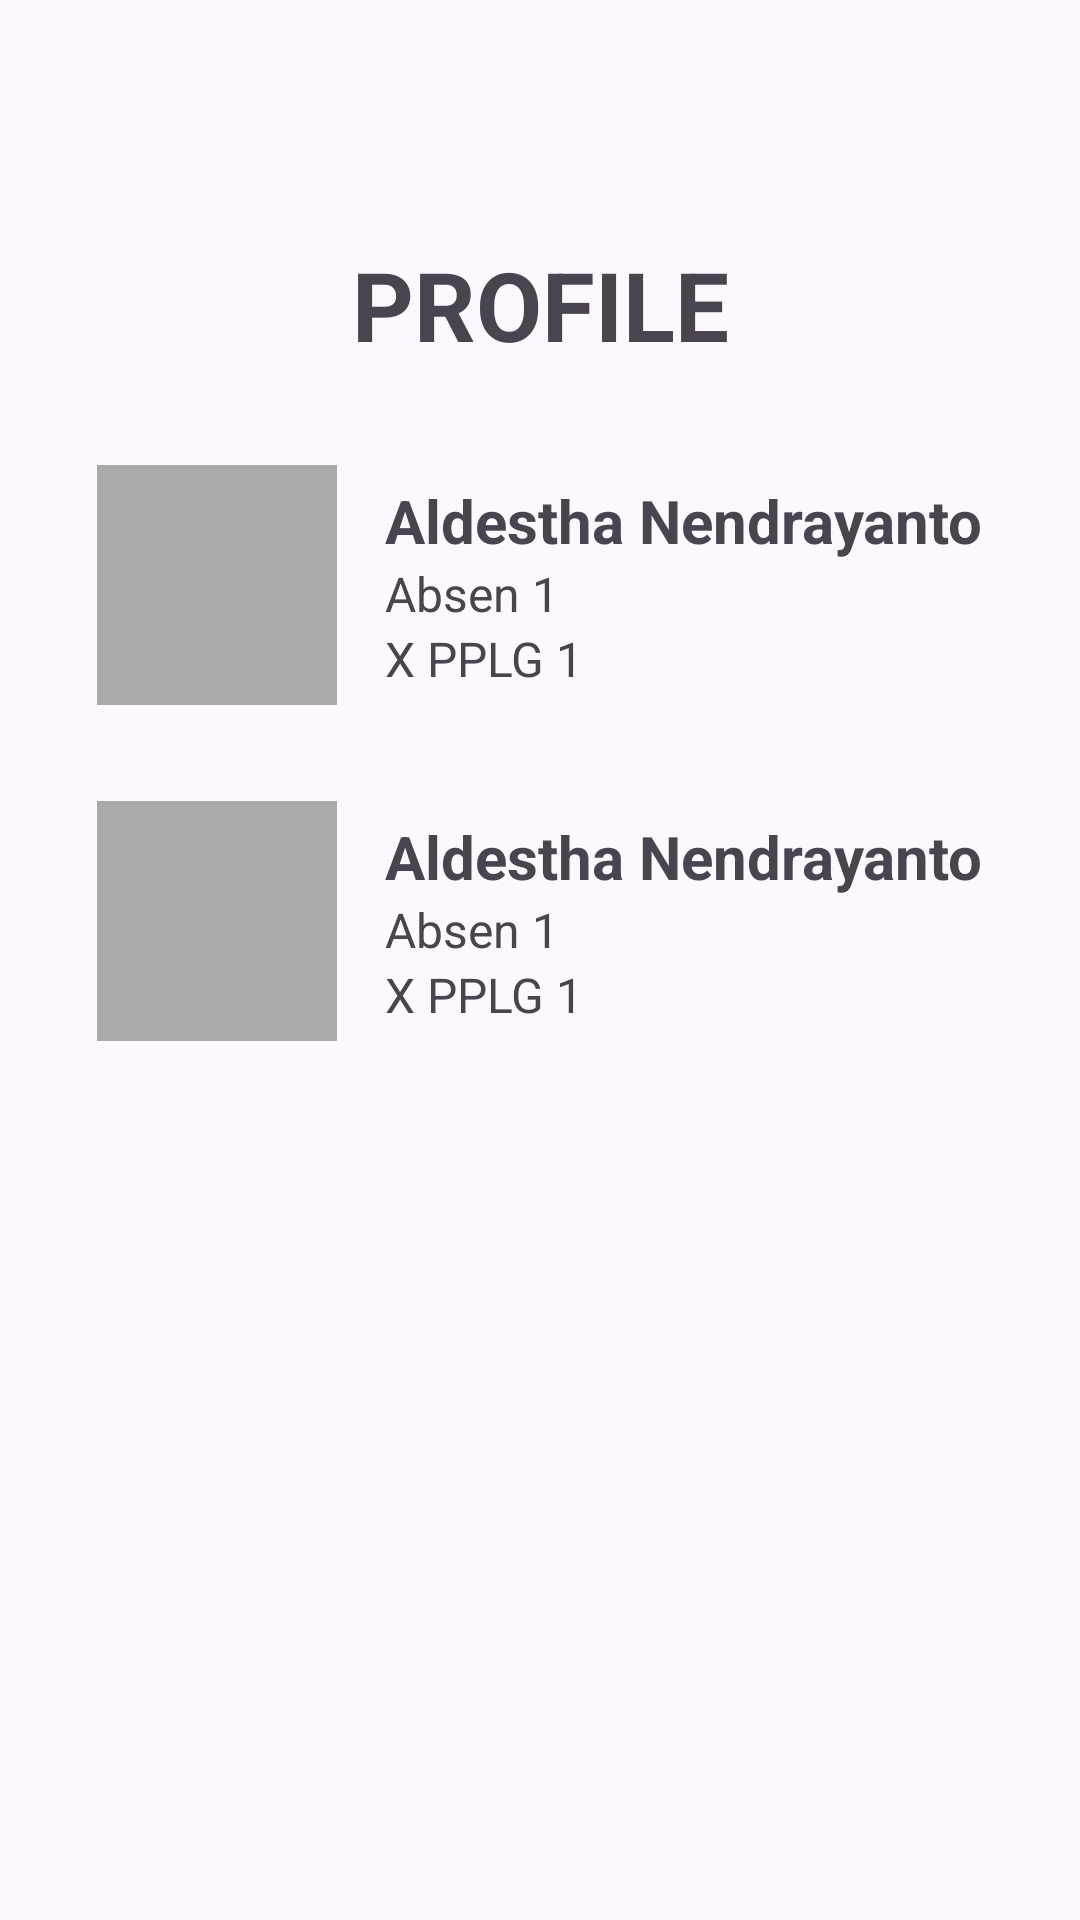

Write the Android layout XML for this screen, with the resource values it uses.
<!-- AndroidManifest.xml: application theme Theme.PAS_genap_1_37 -->
<!-- res/layout/fragment_profile.xml -->
<androidx.constraintlayout.widget.ConstraintLayout xmlns:android="http://schemas.android.com/apk/res/android"
    xmlns:app="http://schemas.android.com/apk/res-auto"
    xmlns:tools="http://schemas.android.com/tools"
    android:layout_width="match_parent"
    android:layout_height="match_parent"
    android:padding="16dp"
    tools:context=".ProfileFragment">

    <TextView
        android:id="@+id/tv_profile_title"
        android:layout_width="wrap_content"
        android:layout_height="wrap_content"
        android:text="PROFILE"
        android:textSize="32sp"
        android:textStyle="bold"
        android:layout_marginTop="64dp"
        app:layout_constraintTop_toTopOf="parent"
        app:layout_constraintStart_toStartOf="parent"
        app:layout_constraintEnd_toEndOf="parent" />

    <androidx.constraintlayout.widget.ConstraintLayout
        android:id="@+id/cl_profile_entry_1"
        android:layout_width="wrap_content"
        android:layout_height="wrap_content"
        android:layout_marginTop="32dp"
        app:layout_constraintTop_toBottomOf="@+id/tv_profile_title"
        app:layout_constraintStart_toStartOf="parent"
        app:layout_constraintEnd_toEndOf="parent">

        <ImageView
            android:id="@+id/iv_profile_pic_1"
            android:layout_width="80dp"
            android:layout_height="80dp"
            android:scaleType="centerCrop"
            android:background="@android:color/darker_gray"
            tools:src="@drawable/Aldestha"
            app:layout_constraintTop_toTopOf="parent"
            app:layout_constraintStart_toStartOf="parent"
            app:layout_constraintBottom_toBottomOf="parent"
            android:contentDescription="Profile Picture 1" />

        <TextView
            android:id="@+id/tv_name_1"
            android:layout_width="wrap_content"
            android:layout_height="wrap_content"
            android:text="Aldestha Nendrayanto"
            android:textSize="20sp"
            android:textStyle="bold"
            android:layout_marginStart="16dp"
            app:layout_constraintTop_toTopOf="@+id/iv_profile_pic_1"
            app:layout_constraintStart_toEndOf="@+id/iv_profile_pic_1"
            app:layout_constraintBottom_toTopOf="@+id/tv_absen_1"
            app:layout_constraintVertical_chainStyle="packed" />

        <TextView
            android:id="@+id/tv_absen_1"
            android:layout_width="wrap_content"
            android:layout_height="wrap_content"
            android:text="Absen 1"
            android:textSize="16sp"
            android:layout_marginStart="16dp"
            app:layout_constraintTop_toBottomOf="@+id/tv_name_1"
            app:layout_constraintStart_toEndOf="@+id/iv_profile_pic_1"
            app:layout_constraintBottom_toTopOf="@+id/tv_class_1" />

        <TextView
            android:id="@+id/tv_class_1"
            android:layout_width="wrap_content"
            android:layout_height="wrap_content"
            android:text="X PPLG 1"
            android:textSize="16sp"
            android:layout_marginStart="16dp"
            app:layout_constraintTop_toBottomOf="@+id/tv_absen_1"
            app:layout_constraintStart_toEndOf="@+id/iv_profile_pic_1"
            app:layout_constraintBottom_toBottomOf="@+id/iv_profile_pic_1" />

    </androidx.constraintlayout.widget.ConstraintLayout>

    <androidx.constraintlayout.widget.ConstraintLayout
        android:id="@+id/cl_profile_entry_2"
        android:layout_width="wrap_content"
        android:layout_height="wrap_content"
        android:layout_marginTop="32dp"
        app:layout_constraintTop_toBottomOf="@+id/cl_profile_entry_1"
        app:layout_constraintStart_toStartOf="parent"
        app:layout_constraintEnd_toEndOf="parent">

        <ImageView
            android:id="@+id/iv_profile_pic_2"
            android:layout_width="80dp"
            android:layout_height="80dp"
            android:scaleType="centerCrop"
            android:background="@android:color/darker_gray"
            tools:src="@drawable/Zul"
            app:layout_constraintTop_toTopOf="parent"
            app:layout_constraintStart_toStartOf="parent"
            app:layout_constraintBottom_toBottomOf="parent"
            android:contentDescription="Profile Picture 2" />

        <TextView
            android:id="@+id/tv_name_2"
            android:layout_width="wrap_content"
            android:layout_height="wrap_content"
            android:text="Aldestha Nendrayanto"
            android:textSize="20sp"
            android:textStyle="bold"
            android:layout_marginStart="16dp"
            app:layout_constraintTop_toTopOf="@+id/iv_profile_pic_2"
            app:layout_constraintStart_toEndOf="@+id/iv_profile_pic_2"
            app:layout_constraintBottom_toTopOf="@+id/tv_absen_2"
            app:layout_constraintVertical_chainStyle="packed" />

        <TextView
            android:id="@+id/tv_absen_2"
            android:layout_width="wrap_content"
            android:layout_height="wrap_content"
            android:text="Absen 1"
            android:textSize="16sp"
            android:layout_marginStart="16dp"
            app:layout_constraintTop_toBottomOf="@+id/tv_name_2"
            app:layout_constraintStart_toEndOf="@+id/iv_profile_pic_2"
            app:layout_constraintBottom_toTopOf="@+id/tv_class_2" />

        <TextView
            android:id="@+id/tv_class_2"
            android:layout_width="wrap_content"
            android:layout_height="wrap_content"
            android:text="X PPLG 1"
            android:textSize="16sp"
            android:layout_marginStart="16dp"
            app:layout_constraintTop_toBottomOf="@+id/tv_absen_2"
            app:layout_constraintStart_toEndOf="@+id/iv_profile_pic_2"
            app:layout_constraintBottom_toBottomOf="@+id/iv_profile_pic_2" />

    </androidx.constraintlayout.widget.ConstraintLayout>

</androidx.constraintlayout.widget.ConstraintLayout>
<!-- resources referenced by this layout -->
<resources>
  <!-- drawable Aldestha: png bitmap (drawable, 413754 bytes) -->
  <!-- drawable Zul: jpg bitmap (drawable, 126419 bytes) -->
  <style name="Theme.PAS_genap_1_37" parent="Base.Theme.PAS_genap_1_37" />
  <style name="Base.Theme.PAS_genap_1_37" parent="Theme.Material3.DayNight.NoActionBar">
          
          
      </style>
</resources>
